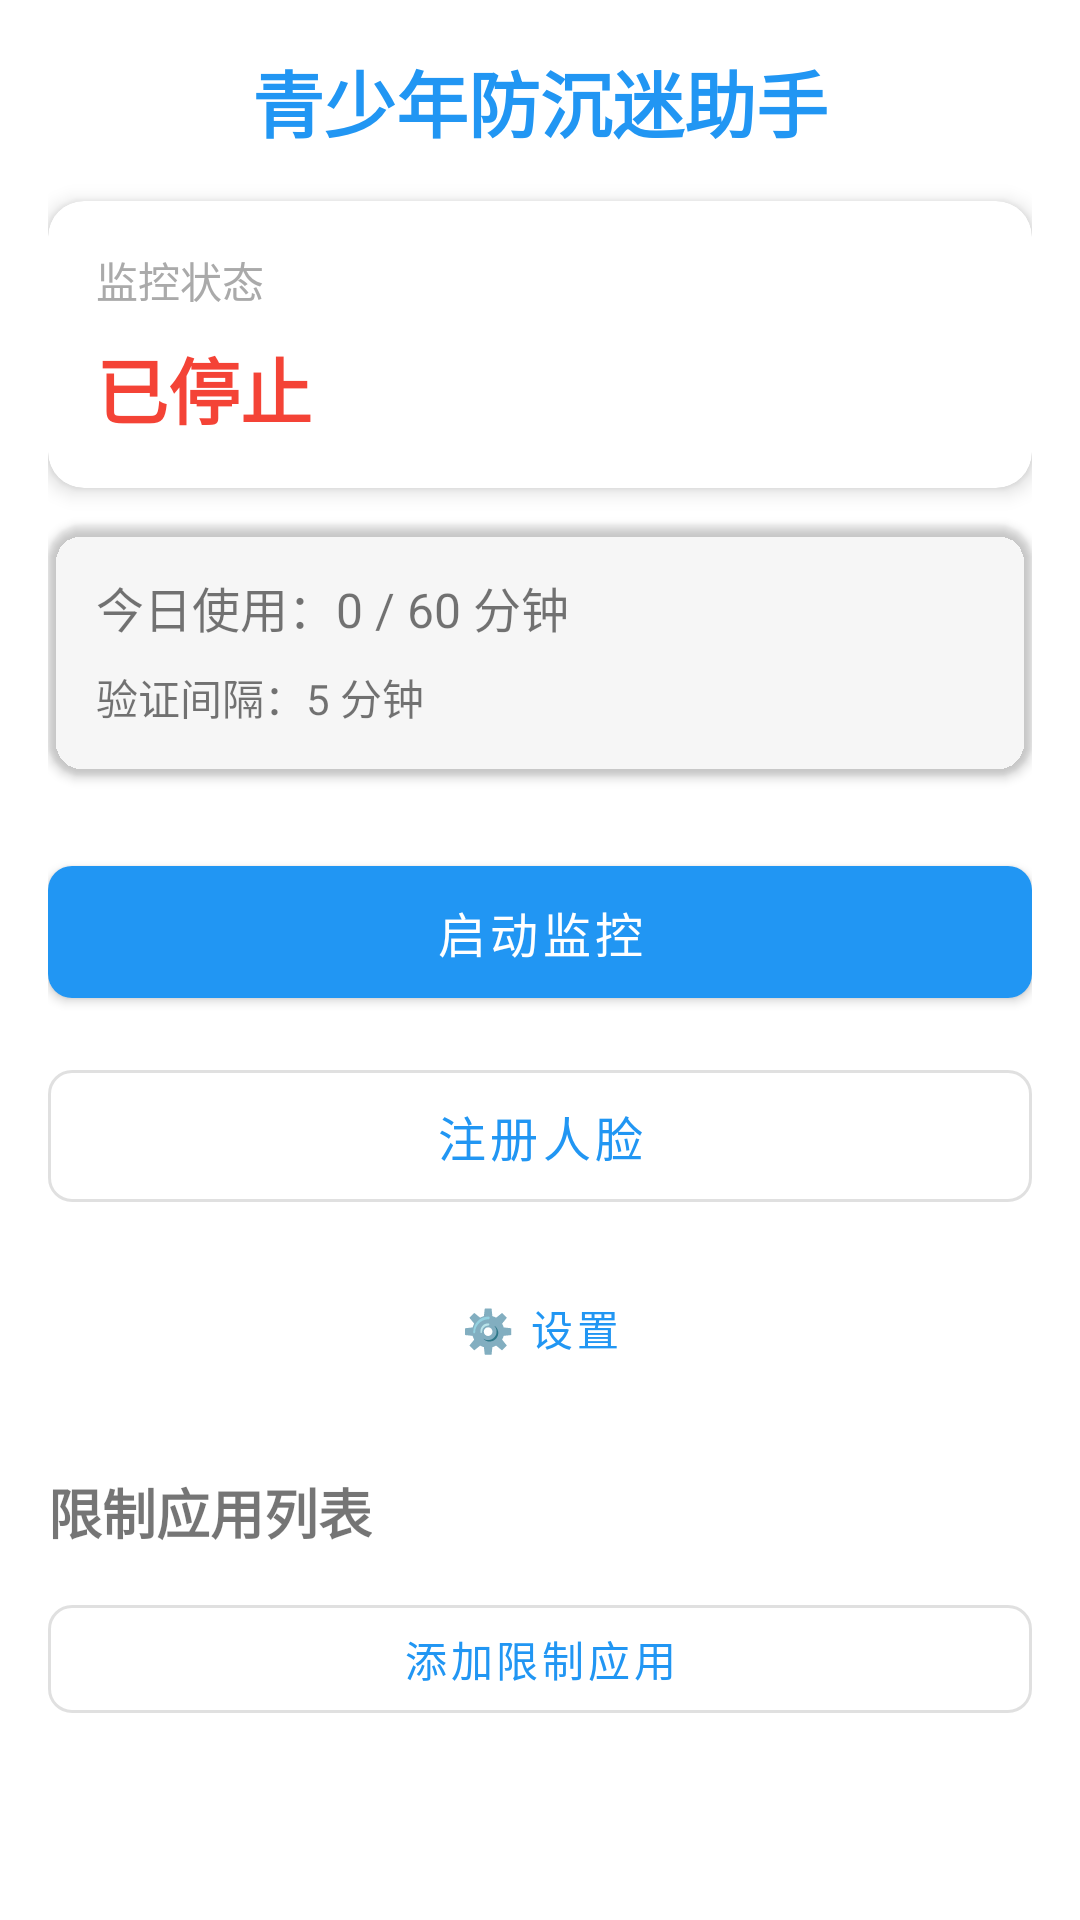

Produce the Android XML layout that renders to this screen, including the resource entries it uses.
<!-- AndroidManifest.xml: application theme Theme.AntiAddiction -->
<!-- res/layout/activity_main.xml -->
<?xml version="1.0" encoding="utf-8"?>
<androidx.constraintlayout.widget.ConstraintLayout 
    xmlns:android="http://schemas.android.com/apk/res/android"
    xmlns:app="http://schemas.android.com/apk/res-auto"
    xmlns:tools="http://schemas.android.com/tools"
    android:layout_width="match_parent"
    android:layout_height="match_parent"
    android:padding="16dp"
    tools:context=".activities.MainActivity">

    
    <TextView
        android:id="@+id/tvTitle"
        android:layout_width="wrap_content"
        android:layout_height="wrap_content"
        android:text="青少年防沉迷助手"
        android:textSize="24sp"
        android:textStyle="bold"
        android:textColor="@color/primary"
        app:layout_constraintEnd_toEndOf="parent"
        app:layout_constraintStart_toStartOf="parent"
        app:layout_constraintTop_toTopOf="parent" />

    
    <com.google.android.material.card.MaterialCardView
        android:id="@+id/cardStatus"
        android:layout_width="0dp"
        android:layout_height="wrap_content"
        android:layout_marginTop="16dp"
        app:cardCornerRadius="12dp"
        app:cardElevation="4dp"
        app:layout_constraintEnd_toEndOf="parent"
        app:layout_constraintStart_toStartOf="parent"
        app:layout_constraintTop_toBottomOf="@id/tvTitle">

        <LinearLayout
            android:layout_width="match_parent"
            android:layout_height="wrap_content"
            android:orientation="vertical"
            android:padding="16dp">

            <TextView
                android:layout_width="wrap_content"
                android:layout_height="wrap_content"
                android:text="监控状态"
                android:textSize="14sp"
                android:textColor="@android:color/darker_gray" />

            <TextView
                android:id="@+id/tvStatus"
                android:layout_width="wrap_content"
                android:layout_height="wrap_content"
                android:layout_marginTop="8dp"
                android:text="@string/status_stopped"
                android:textSize="24sp"
                android:textStyle="bold"
                android:textColor="@color/error" />

        </LinearLayout>
    </com.google.android.material.card.MaterialCardView>

    
    <com.google.android.material.card.MaterialCardView
        android:id="@+id/cardUsage"
        android:layout_width="0dp"
        android:layout_height="wrap_content"
        android:layout_marginTop="12dp"
        app:cardCornerRadius="12dp"
        app:cardElevation="2dp"
        app:cardBackgroundColor="@color/surface_variant"
        app:layout_constraintEnd_toEndOf="parent"
        app:layout_constraintStart_toStartOf="parent"
        app:layout_constraintTop_toBottomOf="@id/cardStatus">

        <LinearLayout
            android:layout_width="match_parent"
            android:layout_height="wrap_content"
            android:orientation="vertical"
            android:padding="16dp">

            <TextView
                android:id="@+id/tvTodayUsage"
                android:layout_width="match_parent"
                android:layout_height="wrap_content"
                android:text="今日使用：0 / 60 分钟"
                android:textSize="16sp"
                android:textColor="@color/on_surface" />

            <TextView
                android:id="@+id/tvVerifyInterval"
                android:layout_width="match_parent"
                android:layout_height="wrap_content"
                android:layout_marginTop="8dp"
                android:text="验证间隔：5 分钟"
                android:textSize="14sp"
                android:textColor="@color/on_surface_variant" />

        </LinearLayout>
    </com.google.android.material.card.MaterialCardView>

    
    <com.google.android.material.button.MaterialButton
        android:id="@+id/btnToggleMonitor"
        android:layout_width="0dp"
        android:layout_height="56dp"
        android:layout_marginTop="24dp"
        android:text="@string/btn_start_monitor"
        android:textSize="16sp"
        app:cornerRadius="8dp"
        app:layout_constraintEnd_toEndOf="parent"
        app:layout_constraintStart_toStartOf="parent"
        app:layout_constraintTop_toBottomOf="@id/cardUsage" />

    
    <com.google.android.material.button.MaterialButton
        android:id="@+id/btnFaceRegister"
        android:layout_width="0dp"
        android:layout_height="56dp"
        android:layout_marginTop="12dp"
        android:text="@string/btn_face_register"
        android:textSize="16sp"
        app:cornerRadius="8dp"
        style="@style/Widget.MaterialComponents.Button.OutlinedButton"
        app:layout_constraintEnd_toEndOf="parent"
        app:layout_constraintStart_toStartOf="parent"
        app:layout_constraintTop_toBottomOf="@id/btnToggleMonitor" />

    
    <com.google.android.material.button.MaterialButton
        android:id="@+id/btnSettings"
        android:layout_width="0dp"
        android:layout_height="48dp"
        android:layout_marginTop="12dp"
        android:text="⚙️ 设置"
        android:textSize="14sp"
        app:cornerRadius="8dp"
        style="@style/Widget.MaterialComponents.Button.TextButton"
        app:layout_constraintEnd_toEndOf="parent"
        app:layout_constraintStart_toStartOf="parent"
        app:layout_constraintTop_toBottomOf="@id/btnFaceRegister" />

    
    <TextView
        android:id="@+id/tvRestrictedAppsTitle"
        android:layout_width="wrap_content"
        android:layout_height="wrap_content"
        android:layout_marginTop="24dp"
        android:text="@string/restricted_apps_title"
        android:textSize="18sp"
        android:textStyle="bold"
        app:layout_constraintStart_toStartOf="parent"
        app:layout_constraintTop_toBottomOf="@id/btnSettings" />

    
    <com.google.android.material.button.MaterialButton
        android:id="@+id/btnAddApp"
        android:layout_width="0dp"
        android:layout_height="48dp"
        android:layout_marginTop="12dp"
        android:text="@string/btn_add_app"
        app:cornerRadius="8dp"
        style="@style/Widget.MaterialComponents.Button.OutlinedButton"
        app:layout_constraintEnd_toEndOf="parent"
        app:layout_constraintStart_toStartOf="parent"
        app:layout_constraintTop_toBottomOf="@id/tvRestrictedAppsTitle" />

    
    <androidx.recyclerview.widget.RecyclerView
        android:id="@+id/rvRestrictedApps"
        android:layout_width="0dp"
        android:layout_height="0dp"
        android:layout_marginTop="12dp"
        app:layout_constraintBottom_toBottomOf="parent"
        app:layout_constraintEnd_toEndOf="parent"
        app:layout_constraintStart_toStartOf="parent"
        app:layout_constraintTop_toBottomOf="@id/btnAddApp" />

</androidx.constraintlayout.widget.ConstraintLayout>
<!-- resources referenced by this layout -->
<resources>
  <color name="error">#FFF44336</color>
  <color name="primary">#FF2196F3</color>
  <string name="btn_add_app">添加限制应用</string>
  <string name="btn_face_register">注册人脸</string>
  <string name="btn_start_monitor">启动监控</string>
  <string name="restricted_apps_title">限制应用列表</string>
  <string name="status_stopped">已停止</string>
  <style name="Theme.AntiAddiction" parent="Theme.MaterialComponents.DayNight.DarkActionBar">
          <item name="colorPrimary">@color/primary</item>
          <item name="colorPrimaryVariant">@color/primary_dark</item>
          <item name="colorOnPrimary">@color/white</item>
          <item name="colorSecondary">@color/accent</item>
          <item name="colorSecondaryVariant">@color/accent</item>
          <item name="colorOnSecondary">@color/white</item>
      </style>
  <color name="primary_dark">#FF1976D2</color>
  <color name="white">#FFFFFFFF</color>
  <color name="accent">#FFFF5722</color>
</resources>
